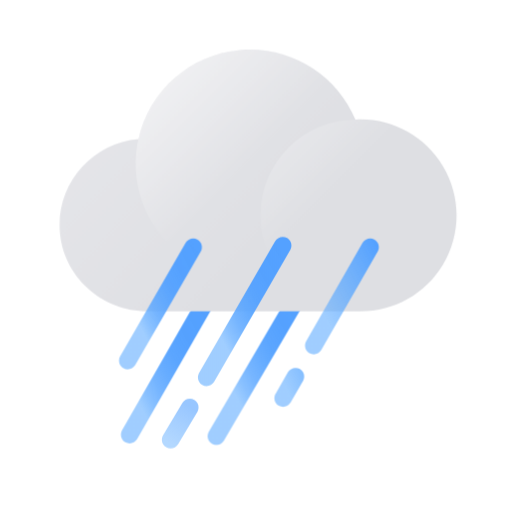
t = 0.00 s
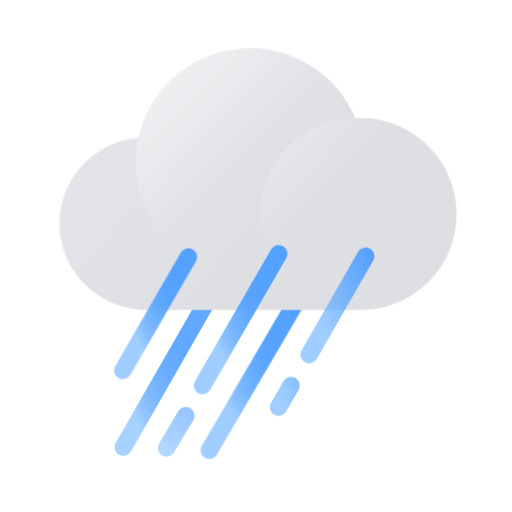
t = 0.30 s
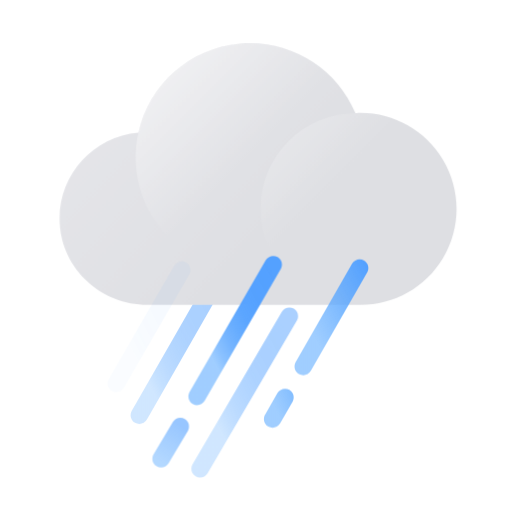
t = 0.70 s
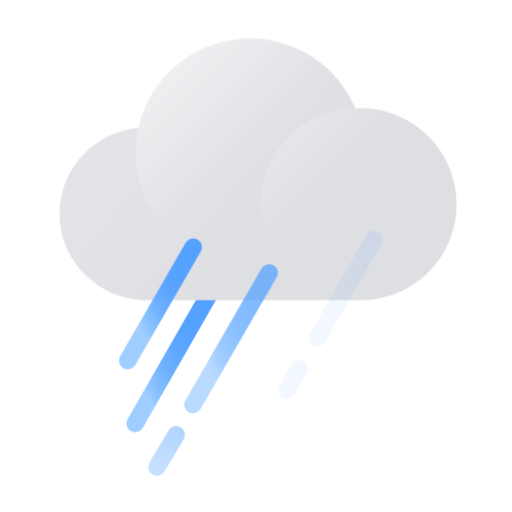
t = 1.00 s
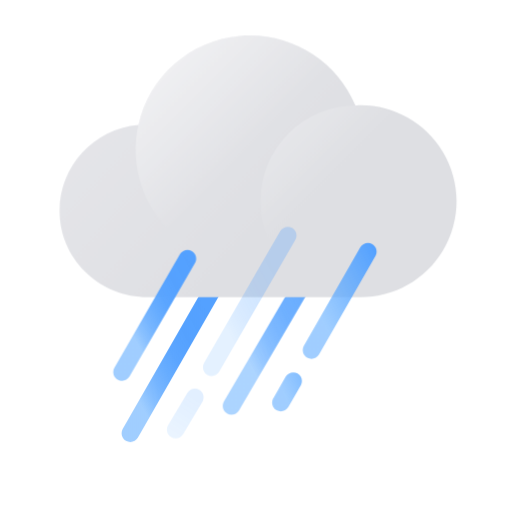
t = 1.35 s
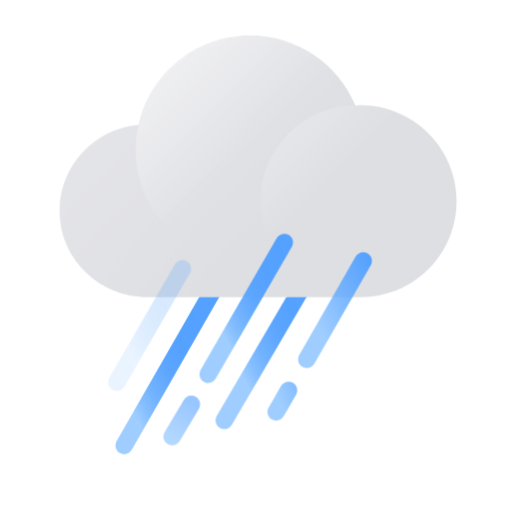
t = 1.66 s

The animated SVG that drew these frames (rendered in a browser with its animation timeline set to each time). Animation: 12 CSS @keyframes rules; one cycle of 2.00 s, repeats indefinitely.

<?xml version="1.0" encoding="UTF-8"?>
<svg width="176px" height="176px" viewBox="0 0 176 176" version="1.1" xmlns="http://www.w3.org/2000/svg" xmlns:xlink="http://www.w3.org/1999/xlink">
    <title>날씨아이콘_강한비</title>
    <defs>
        <linearGradient x1="18.0788624%" y1="77.7671756%" x2="81.9211376%" y2="22.2519084%" id="linearGradient-1">
            <stop stop-color="#61ADFF" stop-opacity="0.6" offset="0%"></stop>
            <stop stop-color="#61ADFF" stop-opacity="0.6" offset="0%"></stop>
            <stop stop-color="#5DA9FF" stop-opacity="0.73" offset="11%"></stop>
            <stop stop-color="#5AA6FF" stop-opacity="0.83" offset="23%"></stop>
            <stop stop-color="#57A4FF" stop-opacity="0.9" offset="36%"></stop>
            <stop stop-color="#55A2FF" stop-opacity="0.96" offset="50%"></stop>
            <stop stop-color="#54A1FF" stop-opacity="0.99" offset="68%"></stop>
            <stop stop-color="#54A1FF" offset="100%"></stop>
        </linearGradient>
        <linearGradient x1="21.179433%" y1="65.3259626%" x2="86.5471229%" y2="9.2642013%" id="linearGradient-2">
            <stop stop-color="#61ADFF" stop-opacity="0.6" offset="0%"></stop>
            <stop stop-color="#61ADFF" stop-opacity="0.6" offset="0%"></stop>
            <stop stop-color="#5DA9FF" stop-opacity="0.73" offset="11%"></stop>
            <stop stop-color="#5AA6FF" stop-opacity="0.83" offset="23%"></stop>
            <stop stop-color="#57A4FF" stop-opacity="0.9" offset="36%"></stop>
            <stop stop-color="#55A2FF" stop-opacity="0.96" offset="50%"></stop>
            <stop stop-color="#54A1FF" stop-opacity="0.99" offset="68%"></stop>
            <stop stop-color="#54A1FF" offset="100%"></stop>
        </linearGradient>
        <linearGradient x1="11.7741058%" y1="5.38358008%" x2="170.706139%" y2="-84.7913863%" id="linearGradient-3">
            <stop stop-color="#61ADFF" stop-opacity="0.6" offset="0%"></stop>
            <stop stop-color="#61ADFF" stop-opacity="0.6" offset="0%"></stop>
            <stop stop-color="#54A1FF" offset="100%"></stop>
        </linearGradient>
        <linearGradient x1="-24.6618646%" y1="11.1418349%" x2="62.7510879%" y2="64.2793885%" id="linearGradient-4">
            <stop stop-color="#E9E9ED" offset="0%"></stop>
            <stop stop-color="#DEDFE3" offset="100%"></stop>
        </linearGradient>
        <linearGradient x1="7.43326279%" y1="7.40639674%" x2="50.3952231%" y2="50.3810773%" id="linearGradient-5">
            <stop stop-color="#FFFFFF" offset="0%"></stop>
            <stop stop-color="#FFFFFF" stop-opacity="0" offset="100%"></stop>
        </linearGradient>
        <linearGradient x1="7.17318775%" y1="7.17318775%" x2="39.4297847%" y2="39.4297847%" id="linearGradient-6">
            <stop stop-color="#FFFFFF" offset="0%"></stop>
            <stop stop-color="#FFFFFF" stop-opacity="0" offset="100%"></stop>
        </linearGradient>
        <linearGradient x1="20.2890935%" y1="59.6335697%" x2="92.3453753%" y2="0.945626478%" id="linearGradient-7">
            <stop stop-color="#61ADFF" stop-opacity="0.6" offset="0%"></stop>
            <stop stop-color="#54A1FF" offset="100%"></stop>
        </linearGradient>
        <linearGradient x1="20.6180227%" y1="61.7533966%" x2="90.1149569%" y2="4.05024353%" id="linearGradient-8">
            <stop stop-color="#61ADFF" stop-opacity="0.6" offset="0%"></stop>
            <stop stop-color="#61ADFF" stop-opacity="0.6" offset="0%"></stop>
            <stop stop-color="#5DA9FF" stop-opacity="0.73" offset="11%"></stop>
            <stop stop-color="#5AA6FF" stop-opacity="0.83" offset="23%"></stop>
            <stop stop-color="#57A4FF" stop-opacity="0.9" offset="36%"></stop>
            <stop stop-color="#55A2FF" stop-opacity="0.96" offset="50%"></stop>
            <stop stop-color="#54A1FF" stop-opacity="0.99" offset="68%"></stop>
            <stop stop-color="#54A1FF" offset="100%"></stop>
        </linearGradient>
        <linearGradient x1="21.1511986%" y1="63.6062679%" x2="87.8893941%" y2="6.97417789%" id="linearGradient-9">
            <stop stop-color="#61ADFF" stop-opacity="0.6" offset="0%"></stop>
            <stop stop-color="#61ADFF" stop-opacity="0.6" offset="0%"></stop>
            <stop stop-color="#5DA9FF" stop-opacity="0.73" offset="11%"></stop>
            <stop stop-color="#5AA6FF" stop-opacity="0.83" offset="23%"></stop>
            <stop stop-color="#57A4FF" stop-opacity="0.9" offset="36%"></stop>
            <stop stop-color="#55A2FF" stop-opacity="0.96" offset="50%"></stop>
            <stop stop-color="#54A1FF" stop-opacity="0.99" offset="68%"></stop>
            <stop stop-color="#54A1FF" offset="100%"></stop>
        </linearGradient>
        <linearGradient x1="22.8294799%" y1="90.6707148%" x2="61.1073904%" y2="11.0404726%" id="linearGradient-10">
            <stop stop-color="#61ADFF" stop-opacity="0.8" offset="0%"></stop>
            <stop stop-color="#54A1FF" offset="100%"></stop>
        </linearGradient>
    </defs>
    <style type="text/css">
      <![CDATA[
      #cloud {
      -webkit-animation: cloud-anim 1.5s cubic-bezier(0.445, 0.05, 0.55, 0.95) alternate infinite;
      animation: cloud-anim 1.5s cubic-bezier(0.445, 0.05, 0.55, 0.95) alternate infinite;
      }
      @-webkit-keyframes cloud-anim {
      0% { -webkit-transform: translate(0, 0px); }
      100% { -webkit-transform: translate(0, -5px); }
      }
      @keyframes cloud-anim {
      0% { transform: translate(0, 0px); }
      100% { transform: translate(0, -5px); }
      }
      #rain-line-0 {
      -webkit-animation: rain-line-anim-0 1s linear infinite;
      animation: rain-line-anim-0 1s linear infinite;
      }
      @-webkit-keyframes rain-line-anim-0 {
      0% { -webkit-transform: translate(0px, 0px); opacity: 1; }
      50% { opacity: 1; }
      70.9% { -webkit-transform: translate(-4px, 8px); opacity: 0; }
      71% { -webkit-transform: translate(2px, -4px); opacity: 0; }
      100% { -webkit-transform: translate(0px, 0px); opacity: 1; }
      }
      @keyframes rain-line-anim-0 {
      0% { transform: translate(0px, 0px); opacity: 1; }
      50% { opacity: 1; }
      70.9% { transform: translate(-4px, 8px); opacity: 0; }
      71% { transform: translate(2px, -4px); opacity: 0; }
      100% { transform: translate(0px, 0px); opacity: 1; }
      }
      #rain-line-1 {
      -webkit-animation: rain-line-anim-1 1.4s linear infinite;
      animation: rain-line-anim-1 1.4s linear infinite;
      }
      @-webkit-keyframes rain-line-anim-1 {
      0% { -webkit-transform: translate(0px, 0px); opacity: 1; }
      20% { opacity: 1; }
      39.9% { -webkit-transform: translate(-4px, 8px); opacity: 0; }
      40% { -webkit-transform: translate(4px, -8px); opacity: 0; }
      60% { opacity: 1; }
      100% { -webkit-transform: translate(0px, 0px); opacity: 1; }
      }
      @keyframes rain-line-anim-1 {
      0% { transform: translate(0px, 0px); opacity: 1; }
      20% { opacity: 1; }
      39.9% { transform: translate(-4px, 8px); opacity: 0; }
      40% { transform: translate(4px, -8px); opacity: 0; }
      60% { opacity: 1; }
      100% { transform: translate(0px, 0px); opacity: 1; }
      }
      #rain-line-2 {
      -webkit-animation: rain-line-anim-2 1.8s linear infinite;
      animation: rain-line-anim-2 1.8s linear infinite;
      }
      @-webkit-keyframes rain-line-anim-2 {
      0% { -webkit-transform: translate(0px, 0px); opacity: 1; }
      50% { opacity: 1; }
      70.9% { -webkit-transform: translate(-6px, 12px); opacity: 0; }
      71% { -webkit-transform: translate(2px, -4px); opacity: 0; }
      85% { opacity: 1; }
      100% { -webkit-transform: translate(0px, 0px); opacity: 1; }
      }
      @keyframes rain-line-anim-2 {
      0% { transform: translate(0px, 0px); opacity: 1; }
      50% { opacity: 1; }
      70.9% { transform: translate(-6px, 12px); opacity: 0; }
      71% { transform: translate(2px, -4px); opacity: 0; }
      85% { opacity: 1; }
      100% { transform: translate(0px, 0px); opacity: 1; }
      }
      #rain-line-3 {
      -webkit-animation: rain-line-anim-3 2s linear infinite;
      animation: rain-line-anim-3 2s linear infinite;
      }
      @-webkit-keyframes rain-line-anim-3 {
      0% { -webkit-transform: translate(0px, 0px); opacity: 1; }
      20% { opacity: 1; }
      49.9% { -webkit-transform: translate(-8px, 16px); opacity: 0; }
      50% { -webkit-transform: translate(8px, -16px); opacity: 0; }
      70% { opacity: 1; }
      100% { -webkit-transform: translate(0px, 0px); opacity: 1; }
      }
      @keyframes rain-line-anim-3 {
      0% { transform: translate(0px, 0px); opacity: 1; }
      20% { opacity: 1; }
      49.9% { transform: translate(-8px, 16px); opacity: 0; }
      50% { transform: translate(8px, -16px); opacity: 0; }
      70% { opacity: 1; }
      100% { transform: translate(0px, 0px); opacity: 1; }
      }
      #rain-line-4 {
      -webkit-animation: rain-line-anim-4 1.2s linear infinite;
      animation: rain-line-anim-4 1.2s linear infinite;
      }
      @-webkit-keyframes rain-line-anim-4 {
      0% { -webkit-transform: translate(0px, 0px); opacity: 1; }
      60% { opacity: 1; }
      80.9% { -webkit-transform: translate(-5px, 10px); opacity: 0; }
      81% { -webkit-transform: translate(1.5px, -3px); opacity: 0; }
      100% { -webkit-transform: translate(0px, 0px); opacity: 1; }
      }
      @keyframes rain-line-anim-4 {
      0% { transform: translate(0px, 0px); opacity: 1; }
      60% { opacity: 1; }
      80.9% { transform: translate(-5px, 10px); opacity: 0; }
      81% { transform: translate(1.5px, -3px); opacity: 0; }
      100% { transform: translate(0px, 0px); opacity: 1; }
      }
      ]]>
    </style>
    <g id="날씨아이콘_강한비" stroke="none" stroke-width="1" fill="none" fill-rule="evenodd">
        <g id="아이콘" transform="translate(20.000000, 17.000000)" fill-rule="nonzero">
            <path id="rain-line-1" d="M51.9567087,78.5190692 C52.780127,77.0813112 54.6131727,76.5832904 56.0509308,77.4067087 C57.4354385,78.1996301 57.9485301,79.9287765 57.2493636,81.3396245 L57.1632913,81.5009308 L27.1532913,133.900931 C26.329873,135.338689 24.4968273,135.83671 23.0590692,135.013291 C21.6745615,134.22037 21.1614699,132.491224 21.8606364,131.080375 L21.9467087,130.919069 L51.9567087,78.5190692 Z" fill="url(#linearGradient-1)" opacity="0.9"></path>
            <path id="rain-line-3" d="M82.460563,78.9651349 C83.2971999,77.5350284 85.1347585,77.0539262 86.5648651,77.890563 C87.9420047,78.6962133 88.4391349,80.4300161 87.7269926,81.8343591 L87.639437,81.9948651 L56.949437,134.454865 C56.1128001,135.884972 54.2752415,136.366074 52.8451349,135.529437 C51.4679953,134.723787 50.9708651,132.989984 51.6830074,131.585641 L51.770563,131.425135 L82.460563,78.9651349 Z" fill="url(#linearGradient-2)" opacity="0.9"></path>
            <g id="cloud">
                <path d="M102.55,24.06 L102.19,24.06 C95.553396,8.2894923 79.4760227,-1.37494003 62.4352066,0.162594393 C45.3943905,1.70012881 31.3065643,14.0862637 27.6,30.79 C11.5921589,32.1603926 -0.411796083,46.0312353 0.53,62.07 C1.43,77.86 14.91,90 30.73,90 L102.55,90 C114.664557,90.5169189 126.086786,84.3483751 132.298225,73.9345521 C138.509665,63.5207292 138.509665,50.5392708 132.298225,40.1254479 C126.086786,29.7116249 114.664557,23.5430811 102.55,24.06 Z" id="Path" fill="url(#linearGradient-4)"></path>
                <path d="M105.240001,39.29 C105.240001,55.1858689 95.6618669,69.5155817 80.9740608,75.5939858 C66.2862546,81.67239 49.3830091,78.30173 38.1500913,67.0544991 C26.9171734,55.8072681 23.5680407,38.8997442 29.6651434,24.2196901 C35.7622461,9.53963609 50.104144,-0.0202288991 66,-3.20410815e-05 C87.6820274,0.0220787636 105.245531,17.6079621 105.240001,39.29 Z" id="Path" fill="url(#linearGradient-5)" opacity="0.5"></path>
                <circle id="Oval" fill="url(#linearGradient-6)" opacity="0.25" cx="102.55" cy="57.03" r="32.97"></circle>
            </g>
            <g id="rain-line-4">
                <path d="M78.9574289,110.927813 C79.7815413,109.490452 81.6148271,108.993316 83.0521875,109.817429 C84.4363123,110.611019 84.9485689,112.340413 84.2487213,113.750923 L84.1625711,113.912187 L79.9025711,121.342187 C79.0784587,122.779548 77.2451729,123.276684 75.8078125,122.452571 C74.4236877,121.658981 73.9114311,119.929587 74.6112787,118.519077 L74.6974289,118.357813 L78.9574289,110.927813 Z" id="Path" fill="url(#linearGradient-3)"></path>
                <path d="M104.637356,66.4479403 C105.461397,65.0105395 107.294659,64.5133138 108.73206,65.3373556 C110.116223,66.1308774 110.628565,67.8602462 109.928787,69.2707909 L109.842644,69.4320597 L90.4426444,103.27206 C89.6186026,104.709461 87.7853411,105.206686 86.3479403,104.382644 C84.9637765,103.589123 84.451435,101.859754 85.1512134,100.449209 L85.2373556,100.28794 L104.637356,66.4479403 Z" id="Path" fill="url(#linearGradient-7)"></path>
            </g>
            <path id="rain-line-0" d="M43.8318536,66.4401216 C44.6602136,65.0052049 46.4949618,64.5134936 47.9298784,65.3418536 C49.31165,66.1395336 49.8187895,67.870435 49.1147732,69.2788693 L49.0281464,69.4398784 L26.5081464,108.449878 C25.6797864,109.884795 23.8450382,110.376506 22.4101216,109.548146 C21.02835,108.750466 20.5212105,107.019565 21.2252268,105.611131 L21.3118536,105.450122 L43.8318536,66.4401216 Z" fill="url(#linearGradient-8)"></path>
            <g id="rain-line-2">
                <path d="M74.5919302,65.8899888 C75.4203635,64.4551145 77.2551368,63.9634969 78.6900112,64.7919302 C80.071742,65.5896808 80.578793,67.3206081 79.8747048,68.7290064 L79.7880698,68.8900112 L53.6280698,114.200011 C52.7996365,115.634885 50.9648632,116.126503 49.5299888,115.29807 C48.148258,114.500319 47.641207,112.769392 48.3452952,111.360994 L48.4319302,111.199989 L74.5919302,65.8899888 Z" id="Path" fill="url(#linearGradient-9)"></path>
                <path d="M42.6922184,121.475385 C43.5397626,120.051716 45.3809451,119.584674 46.8046146,120.432218 C48.1755556,121.248372 48.6594179,122.985924 47.9365616,124.384783 L47.8477816,124.544615 L41.2277816,135.664615 C40.3802374,137.088284 38.5390549,137.555326 37.1153854,136.707782 C35.7444444,135.891628 35.2605821,134.154076 35.9834384,132.755217 L36.0722184,132.595385 L42.6922184,121.475385 Z" id="Path" fill="url(#linearGradient-10)" opacity="0.6"></path>
            </g>
        </g>
    </g>
</svg>
